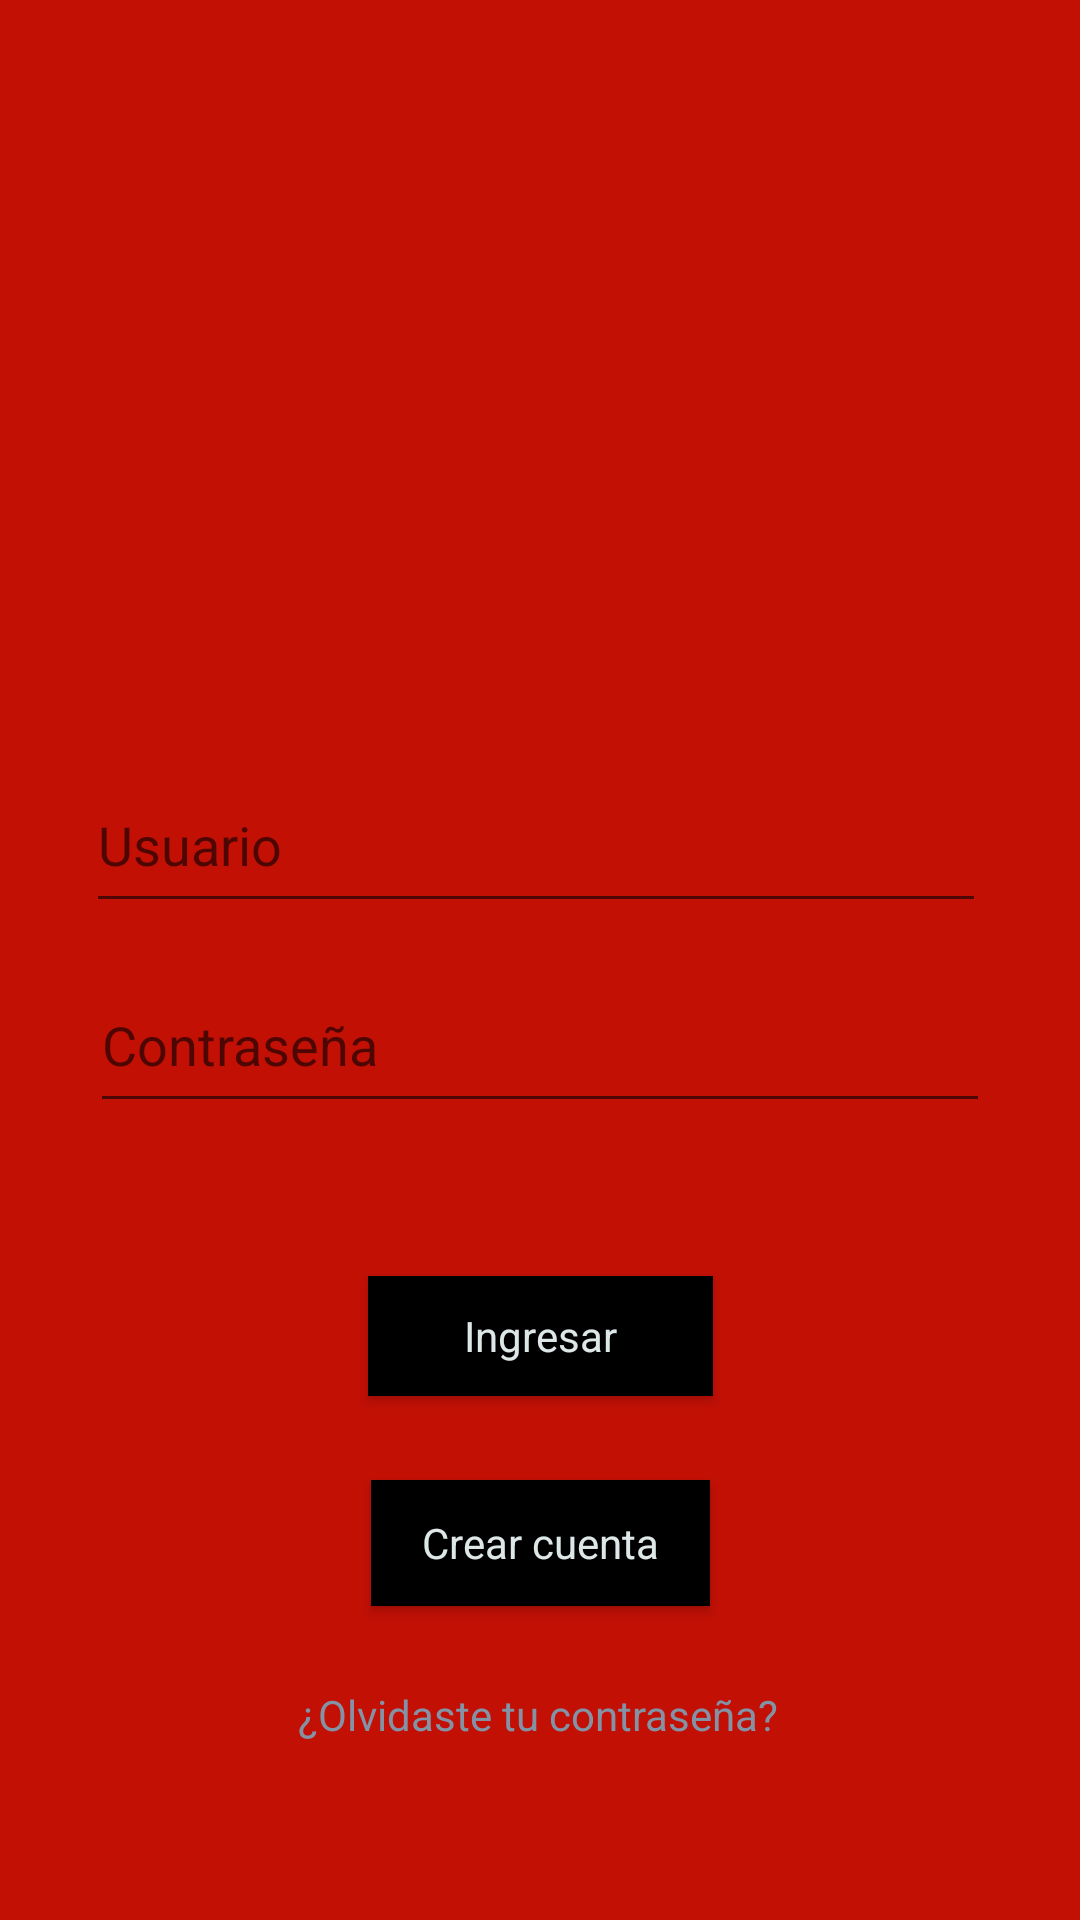

Reconstruct the res/layout file that produces this screen, plus the resources it refers to.
<!-- AndroidManifest.xml: application theme Theme.Clap -->
<!-- res/layout/activity_login.xml -->
<?xml version="1.0" encoding="utf-8"?>
<androidx.constraintlayout.widget.ConstraintLayout
    xmlns:android="http://schemas.android.com/apk/res/android"
    xmlns:app="http://schemas.android.com/apk/res-auto"
    xmlns:tools="http://schemas.android.com/tools"
    android:layout_width="match_parent"
    android:layout_height="match_parent"
    android:background="@color/orange"
    tools:context=".View.iu.activities.LoginActivity">

    <ImageView
        android:id="@+id/image_view"
        android:layout_width="343dp"
        android:layout_height="292dp"
        android:layout_centerHorizontal="true"
        android:foregroundGravity="center_horizontal"
        app:layout_constraintBottom_toBottomOf="parent"
        app:layout_constraintEnd_toEndOf="parent"
        app:layout_constraintStart_toStartOf="parent"
        app:layout_constraintTop_toTopOf="parent"
        app:layout_constraintVertical_bias="0.036"
        app:srcCompat="@mipmap/ic_launcher_foreground" />

    <EditText
        android:id="@+id/loginEmail"
        android:layout_width="300dp"
        android:layout_height="55dp"
        android:layout_centerInParent="true"
        android:ems="10"
        android:foregroundGravity="center"
        android:hint="@string/usuario"
        android:inputType="textEmailAddress"
        android:textColor="@color/shadow_blue"
        app:layout_constraintBottom_toBottomOf="parent"
        app:layout_constraintEnd_toEndOf="parent"
        app:layout_constraintHorizontal_bias="0.477"
        app:layout_constraintStart_toStartOf="parent"
        app:layout_constraintTop_toTopOf="parent"
        app:layout_constraintVertical_bias="0.432" />

    <EditText
        android:id="@+id/loginPassword"
        android:layout_width="300dp"
        android:layout_height="55dp"
        android:ems="10"
        android:hint="@string/contrase_a"
        android:inputType="textPassword"
        android:textColor="@color/shadow_blue"
        app:layout_constraintBottom_toBottomOf="parent"
        app:layout_constraintEnd_toEndOf="parent"
        app:layout_constraintStart_toStartOf="parent"
        app:layout_constraintTop_toTopOf="parent"
        app:layout_constraintVertical_bias="0.546" />

    <Button
        android:id="@+id/ingresar"
        android:layout_width="115dp"
        android:layout_height="40dp"
        android:background="#000000"
        android:fontFamily="sans-serif"
        android:text="@string/Ingresar"
        android:textAllCaps="false"
        android:textColor="#DEE7E7"
        app:layout_constraintBottom_toBottomOf="parent"
        app:layout_constraintEnd_toEndOf="parent"
        app:layout_constraintStart_toStartOf="parent"
        app:layout_constraintTop_toTopOf="parent"
        app:layout_constraintVertical_bias="0.709" />

    <Button
        android:id="@+id/creaCuenta"
        android:layout_width="113dp"
        android:layout_height="42dp"
        android:background="#000000"
        android:fontFamily="sans-serif"
        android:text="@string/crear_cuenta"
        android:textAllCaps="false"
        android:textColor="#DEE7E7"
        app:layout_constraintBottom_toBottomOf="parent"
        app:layout_constraintEnd_toEndOf="parent"
        app:layout_constraintStart_toStartOf="parent"
        app:layout_constraintTop_toTopOf="parent"
        app:layout_constraintVertical_bias="0.825" />

    <TextView
        android:id="@+id/olvidoContrasena"
        android:layout_width="wrap_content"
        android:layout_height="wrap_content"
        android:text="@string/olvidaste_tu_contrase_a"
        android:textColor="@color/shadow_blue"
        app:layout_constraintBottom_toBottomOf="parent"
        app:layout_constraintEnd_toEndOf="parent"
        app:layout_constraintHorizontal_bias="0.498"
        app:layout_constraintStart_toStartOf="parent"
        app:layout_constraintTop_toTopOf="parent"
        app:layout_constraintVertical_bias="0.905" />

</androidx.constraintlayout.widget.ConstraintLayout>
<!-- resources referenced by this layout -->
<resources>
  <color name="orange">#C21005</color>
  <color name="shadow_blue">#8492A6</color>
  <string name="Ingresar">Ingresar</string>
  <string name="contrase_a">Contraseña</string>
  <string name="crear_cuenta">Crear cuenta</string>
  <string name="olvidaste_tu_contrase_a">¿Olvidaste tu contraseña?</string>
  <string name="usuario">Usuario</string>
  <style name="Theme.Clap" parent="Theme.AppCompat.Light.DarkActionBar">
          
          <item name="colorPrimary">@color/shadow_blue</item>
          <item name="colorPrimaryDark">@color/platinum</item>
          <item name="colorAccent">@color/teal_200</item>
          
      </style>
  <color name="platinum">#DEE7E7</color>
  <color name="teal_200">#FF03DAC5</color>
</resources>
